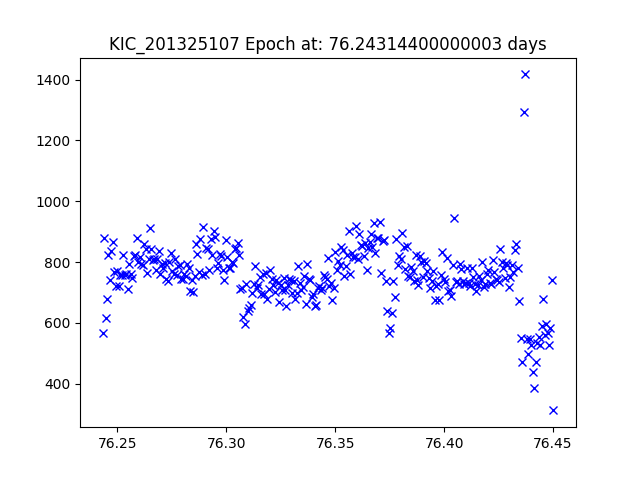

The data file committed next to this chart (first rows):
JDtimes, observed fluxes, observed uncertainties
76.24, 566.1, 18.21
76.24, 878.8, 17.73
76.24, 616.5, 18.11
76.25, 677.4, 18.01
76.25, 824.5, 17.8
76.25, 741.8, 17.91
76.25, 837.3, 17.78
76.25, 867, 17.74
76.25, 768.5, 17.87
76.25, 719.6, 17.95
76.25, 770, 17.87
76.25, 720.1, 17.95
76.25, 758.2, 17.89
76.25, 758.8, 17.89
76.25, 824.5, 17.8
76.25, 759, 17.89
76.25, 760.8, 17.89
76.25, 713, 17.96
76.26, 792.9, 17.84
76.26, 761.1, 17.89
76.26, 748.4, 17.9
76.26, 819.5, 17.8
76.26, 822.1, 17.8
76.26, 878.9, 17.73
76.26, 800.4, 17.83
76.26, 817.3, 17.81
76.26, 793.8, 17.84
76.26, 789.3, 17.85
76.26, 858.9, 17.75
76.26, 841.3, 17.78
76.26, 764.3, 17.88
76.26, 810.2, 17.82
76.26, 911.6, 17.69
76.27, 841.4, 17.78
76.27, 805.9, 17.82
76.27, 809.6, 17.82
76.27, 774.6, 17.87
76.27, 810.4, 17.82
76.27, 836.2, 17.78
76.27, 761.2, 17.89
76.27, 792.2, 17.84
76.27, 779.2, 17.86
76.27, 795.9, 17.84
76.27, 744, 17.91
76.27, 737, 17.92
76.27, 800.1, 17.83
76.27, 829.9, 17.79
76.28, 770.7, 17.87
76.28, 759.5, 17.89
76.28, 810.5, 17.82
76.28, 757.6, 17.89
76.28, 786.6, 17.85
76.28, 791.3, 17.84
76.28, 744.1, 17.91
76.28, 744, 17.91
76.28, 759.7, 17.89
76.28, 755.2, 17.89
76.28, 794.7, 17.84
76.28, 781, 17.86
76.28, 704.9, 17.97
... 245 more rows
